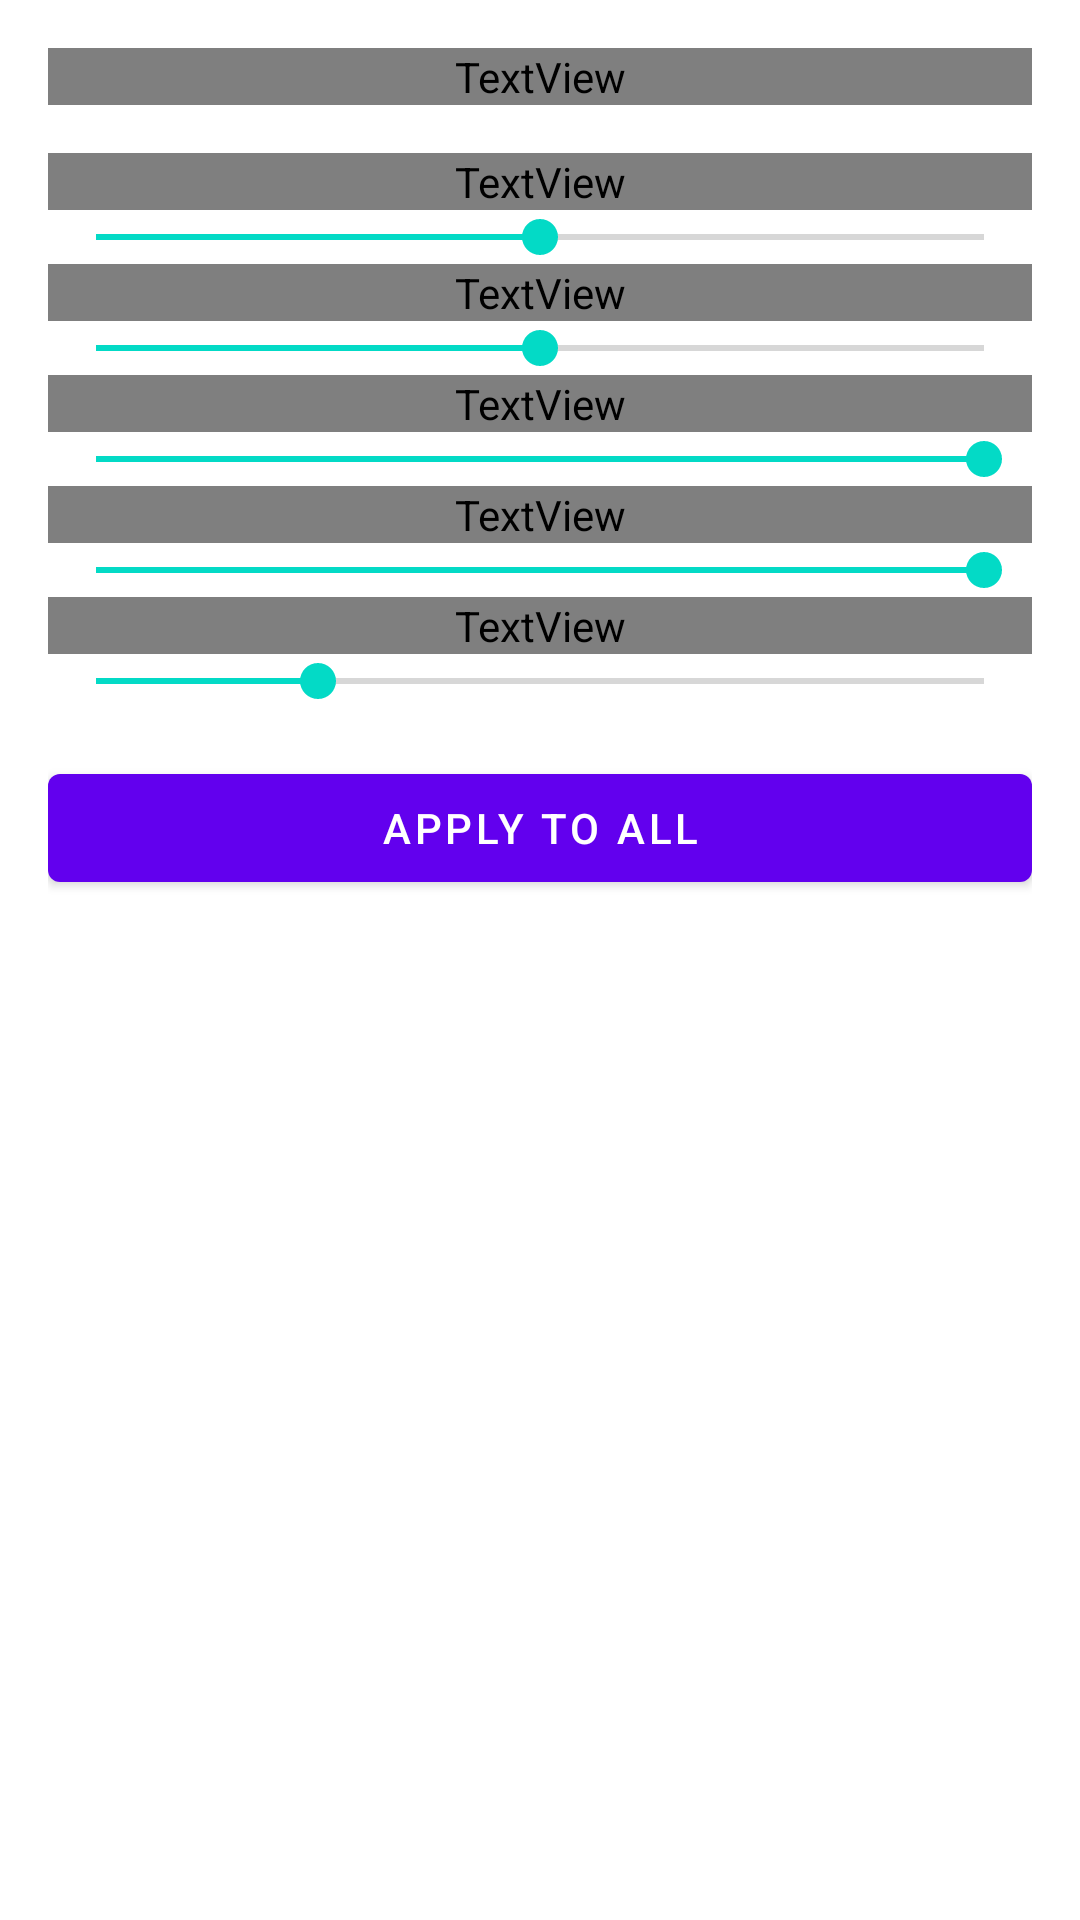

Android layout source for this screen:
<!-- AndroidManifest.xml: fallback theme Theme.MaterialComponents.DayNight.NoActionBar -->
<!-- res/layout/bottom_sheet_bulk_editor.xml -->
<?xml version="1.0" encoding="utf-8"?>
<LinearLayout xmlns:android="http://schemas.android.com/apk/res/android"
    android:layout_width="match_parent"
    android:layout_height="wrap_content"
    android:orientation="vertical"
    android:padding="16dp"
    android:background="?attr/colorKeyboard">

    <TextView
        android:layout_width="match_parent"
        android:layout_height="wrap_content"
        android:text="Bulk Edit Selected"
        android:textSize="20sp"
        android:textStyle="bold"
        android:textColor="?attr/colorLabel"
        android:layout_marginBottom="16dp" />

    <TextView android:layout_width="match_parent" android:layout_height="wrap_content" android:text="Width Multiplier" android:textColor="?attr/colorLabel" />
    <SeekBar android:id="@+id/bulk_width_slider" android:layout_width="match_parent" android:layout_height="wrap_content" android:max="200" android:progress="100" />

    <TextView android:layout_width="match_parent" android:layout_height="wrap_content" android:text="Height Multiplier" android:textColor="?attr/colorLabel" />
    <SeekBar android:id="@+id/bulk_height_slider" android:layout_width="match_parent" android:layout_height="wrap_content" android:max="200" android:progress="100" />

    <TextView android:layout_width="match_parent" android:layout_height="wrap_content" android:text="Light Color Hue" android:textColor="?attr/colorLabel" />
    <SeekBar android:id="@+id/bulk_hue_light_slider" android:layout_width="match_parent" android:layout_height="wrap_content" android:max="361" android:progress="361" />

    <TextView android:layout_width="match_parent" android:layout_height="wrap_content" android:text="Dark Color Hue" android:textColor="?attr/colorLabel" />
    <SeekBar android:id="@+id/bulk_hue_dark_slider" android:layout_width="match_parent" android:layout_height="wrap_content" android:max="361" android:progress="361" />

    <TextView android:layout_width="match_parent" android:layout_height="wrap_content" android:text="Border Radius" android:textColor="?attr/colorLabel" />
    <SeekBar android:id="@+id/bulk_radius_slider" android:layout_width="match_parent" android:layout_height="wrap_content" android:max="20" android:progress="5" />

    <Button
        android:id="@+id/btn_apply_bulk"
        android:layout_width="match_parent"
        android:layout_height="wrap_content"
        android:text="Apply to All"
        android:layout_marginTop="16dp" />

</LinearLayout>
<!-- resources referenced by this layout -->
<resources>

</resources>
